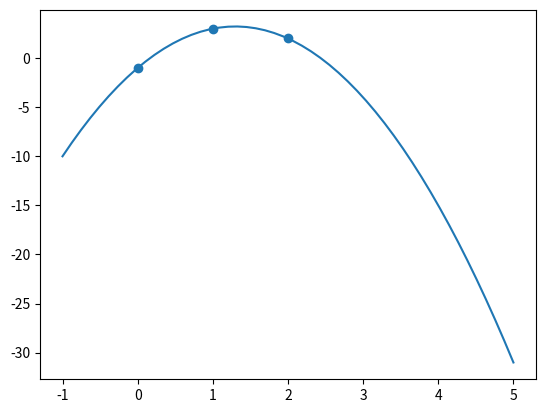

Reproduce this figure in Python.

import time
import matplotlib.pyplot as plt
import numpy as np


def BaseLagrange(X,listX,i):
    reshaut=1
    resbas=1
    for j in range(len(listX)):
        if j!=i:
            reshaut*=X-listX[j]
            resbas*=listX[i]-listX[j]
    return reshaut/resbas



def InterLagrange1(X,listX,listY):
    res=0
    for i in range(len(listY)):
        res+=listY[i]*BaseLagrange(X,listX,i)

    return res

# Validation de Base 
# listX=[0,1,2,4,5]
# xxx=np.linspace(-1,5)
# yyy= BaseLagrange(xxx,listX,1)
# plt.plot(xxx,yyy)
# plt.scatter(listX,[0,1,0,0,0])
# plt.show()

# Validation de Inter
# listX=[0,1,2]
# listY=[-1,3,2]
# xxx=np.linspace(-1,5)
# yyy= InterLagrange1(xxx,listX,listY)
# plt.plot(xxx,yyy)
# plt.scatter(listX,listY)
# plt.show()

def EvalP(b,listCoef):
    res=0
    for i in range(len(listCoef)):
        res+=listCoef[i]*b**i
    return res

def Horner(b,listCoef):
    res=0
    for i in range(len(listCoef)-1,-1,-1):
        res=listCoef[i]+b*res
    return res

def compare():
    start = time.time()
    for i in range(100000):
        EvalP(2,[5,5,2,1])
    end = time.time()
    elapsed1 = end - start
    start = time.time()
    for i in range(100000):
        Horner(2,[5,5,2,1])
    end = time.time()
    elapsed2 = end - start
    return "Temps EvalP :",elapsed1,"Temps Horner :",elapsed2


#Validation de Horner
print(EvalP(2,[1,2,3]))
print(Horner(2,[1,2,3]))
print(EvalP(2,[5,5,2,1]))
print(Horner(2,[5,5,2,1]))
print(compare())



def DifferencesDivisees(listX,listY):
    listcoeff=listY.copy()
    for i in range (len(listX)):
        for j in range(len(listcoeff)-1,i,-1):
            listcoeff[j]=(listcoeff[j]-listcoeff[j-1])/(listX[j]-listX[j-i-1])
    return listcoeff

def InterLagrange2(X,listX,listY):
    DD=DifferencesDivisees(listX,listY)
    res=0
    for y in range(len(DD)):
        a=DD[y]
        for i in range(y):
            a*=X-listX[i]
        res+=a
    return res

# Validation de Inter2
listX=[0,1,2]
listY=[-1,3,2]
xxx=np.linspace(-1,5)
yyy= InterLagrange2(xxx,listX,listY)
plt.plot(xxx,yyy)
plt.scatter(listX,listY)
plt.show()